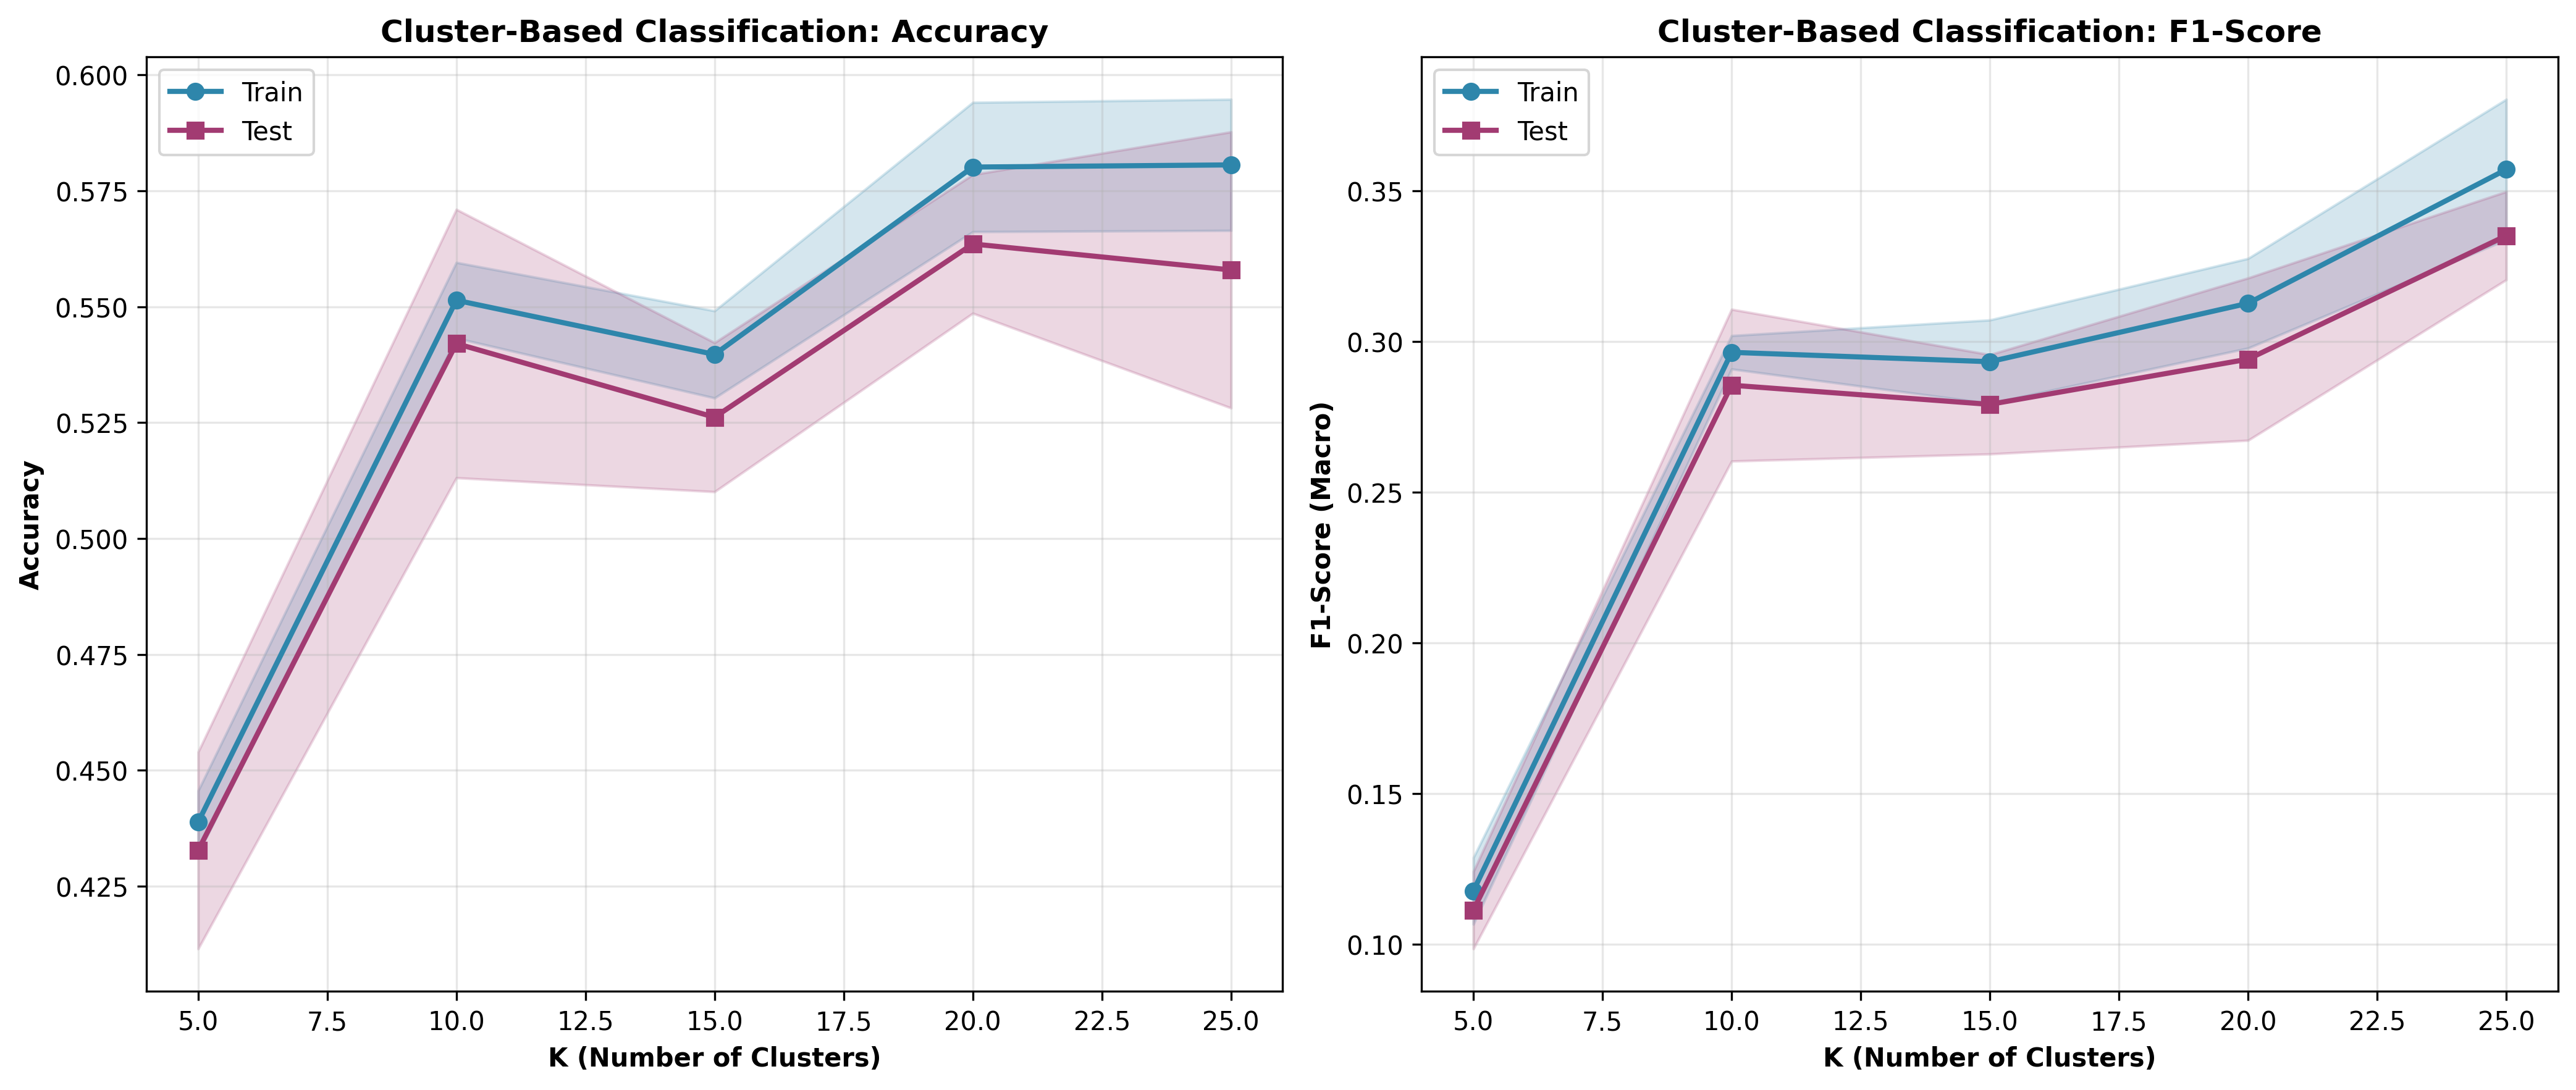

The data file committed next to this chart (first rows):
K, train_acc_mean, train_acc_std, test_acc_mean, test_acc_std, train_f1_mean, train_f1_std, test_f1_mean, test_f1_std
5, 0.4388, 0.006796, 0.4327, 0.02123, 0.1177, 0.01104, 0.1113, 0.01281
10, 0.5514, 0.008161, 0.5421, 0.02896, 0.2963, 0.005539, 0.2854, 0.02518
15, 0.5397, 0.009404, 0.5262, 0.01608, 0.2932, 0.01382, 0.2791, 0.01647
20, 0.5801, 0.01395, 0.5636, 0.01495, 0.3126, 0.01486, 0.2941, 0.02692
25, 0.5806, 0.01415, 0.5579, 0.02979, 0.357, 0.02327, 0.335, 0.01462
